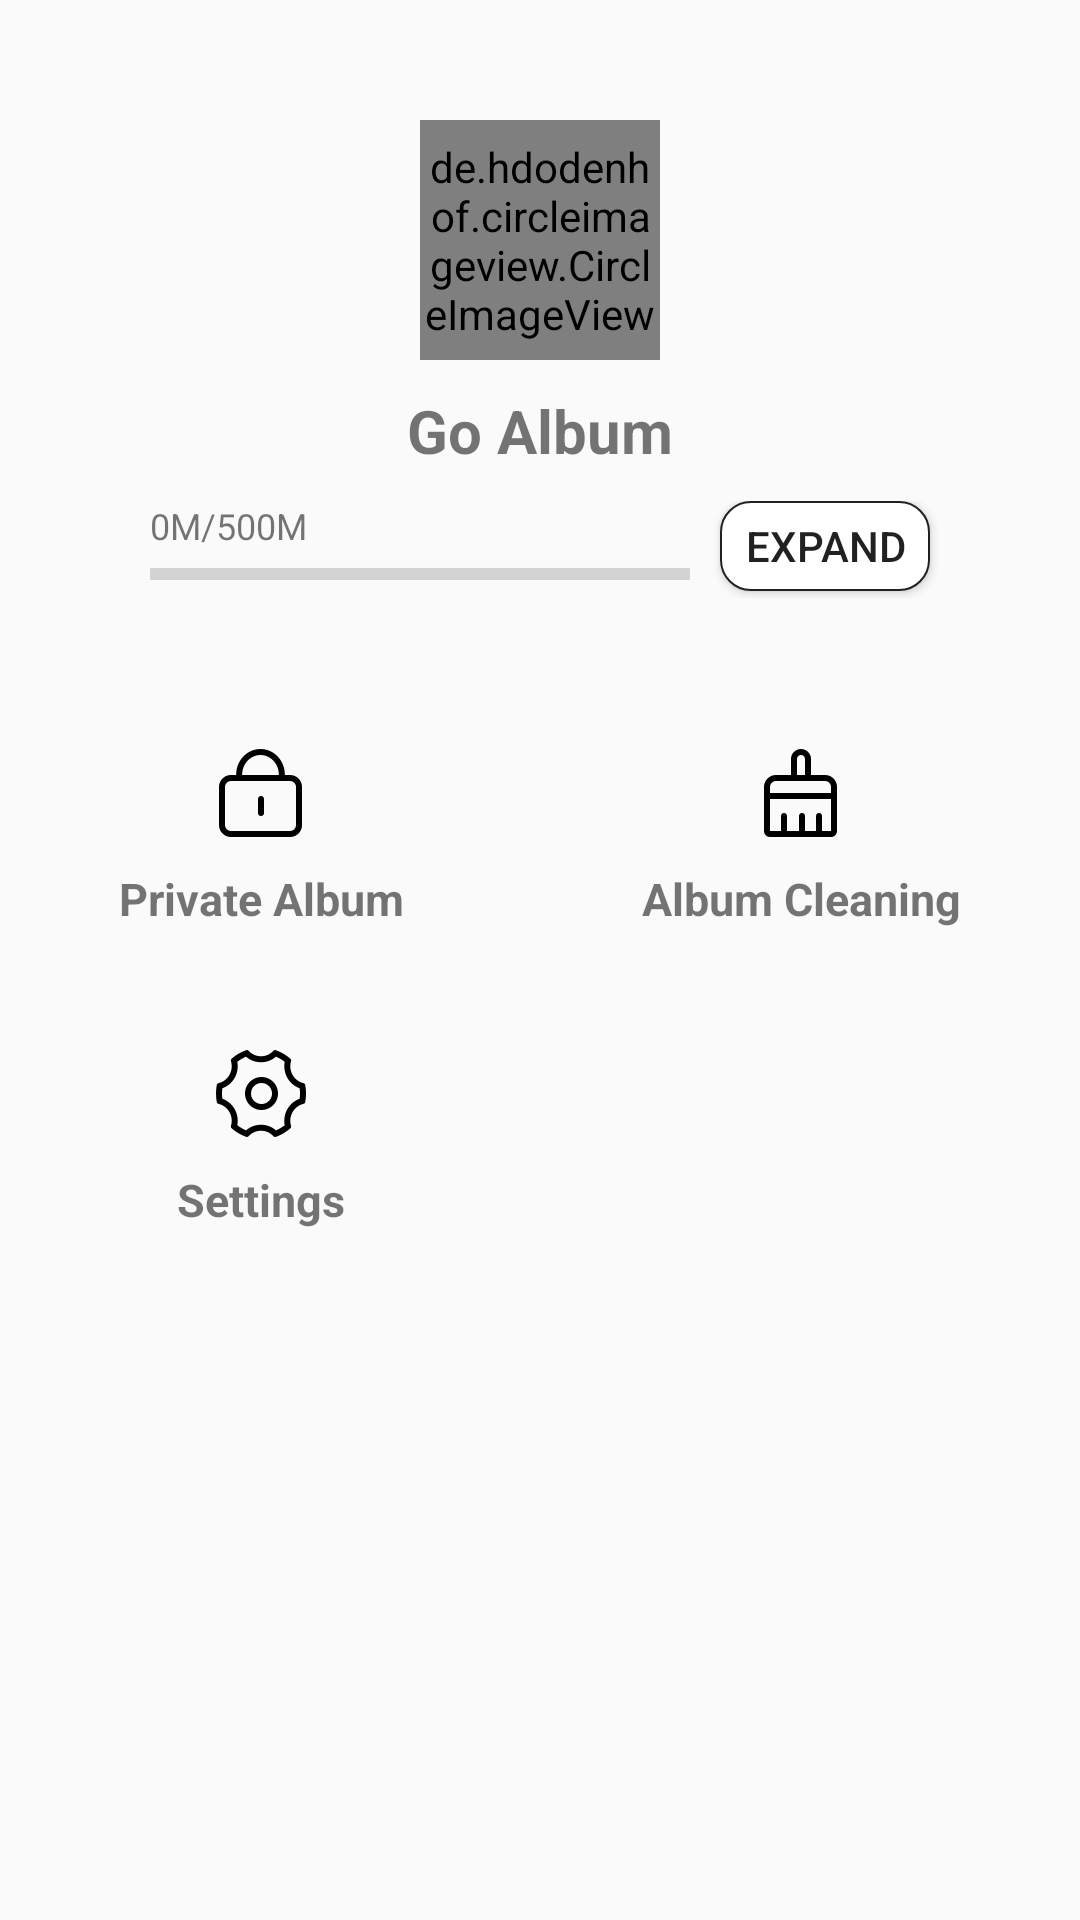

Layout XML and referenced resources for this Android screen:
<!-- AndroidManifest.xml: application theme AppTheme -->
<!-- res/layout/personal_fragment.xml -->
<?xml version="1.0" encoding="utf-8"?>
<RelativeLayout
    xmlns:android="http://schemas.android.com/apk/res/android"
    android:layout_width="match_parent"
    android:layout_height="match_parent">

    <de.hdodenhof.circleimageview.CircleImageView
        android:layout_width="80dp"
        android:layout_height="80dp"
        android:src="@mipmap/logo"
        android:layout_centerHorizontal="true"
        android:layout_marginTop="40dp"
        android:id="@+id/personal_fragment_icon"
        />
    <TextView
        android:layout_width="wrap_content"
        android:layout_height="wrap_content"
        android:text="Go Album"
        android:textSize="20sp"
        android:textStyle="bold"
        android:layout_below="@+id/personal_fragment_icon"
        android:layout_centerHorizontal="true"
        android:layout_marginVertical="10dp"
        android:id="@+id/personal_fragment_name"/>

    <RelativeLayout
        android:layout_width="wrap_content"
        android:layout_height="wrap_content"
        android:layout_below="@id/personal_fragment_name"
        android:layout_centerHorizontal="true"
        android:id="@+id/personal_fragment_rl">
        <ProgressBar
            android:id="@+id/personal_fragment_progressBar"
            style="?android:attr/progressBarStyleHorizontal"
            android:layout_width="180dp"
            android:layout_height="wrap_content"
            android:layout_below="@id/personal_fragment_xxxM"
            android:progress="0"
            android:layout_marginLeft="50dp"
            />
        <TextView
            android:id="@+id/personal_fragment_xxxM"
            android:layout_width="wrap_content"
            android:layout_height="wrap_content"
            android:text="0M/500M"
            android:textSize="12sp"
            android:layout_marginLeft="50dp"
            />
        <Button
            android:layout_width="70dp"
            android:layout_height="30dp"
            android:layout_alignParentRight="true"
            android:background="@drawable/circle_button"
            android:layout_marginRight="50dp"
            android:text="@string/expand"
            android:id="@+id/personal_fragment_expand"
            />
    </RelativeLayout>

    <GridLayout
        android:layout_width="match_parent"
        android:layout_height="wrap_content"
        android:layout_marginTop="50dp"
        android:columnCount="2"
        android:rowCount="2"
        android:layout_below="@id/personal_fragment_rl"
        android:id="@+id/personal_fragment_gl">

        <LinearLayout
            android:layout_width="wrap_content"
            android:layout_height="wrap_content"
            android:layout_columnWeight="1"
            android:orientation="vertical"
            android:id="@+id/personal_fragment_private_album"
            >

            <ImageView
                android:layout_width="wrap_content"
                android:layout_height="wrap_content"
                android:layout_gravity="center"
                android:src="@mipmap/ic_lock_b" />

            <TextView
                android:layout_width="wrap_content"
                android:layout_height="wrap_content"
                android:layout_gravity="center"
                android:layout_marginVertical="10dp"
                android:text="@string/private_album"
                android:textSize="15sp"
                android:textStyle="bold"/>
        </LinearLayout>

        <LinearLayout
            android:layout_width="wrap_content"
            android:layout_height="wrap_content"
            android:layout_columnWeight="1"
            android:orientation="vertical"
            android:gravity="center">

            <ImageView
                android:layout_width="wrap_content"
                android:layout_height="wrap_content"
                android:layout_gravity="center"
                android:src="@mipmap/ic_clean" />

            <TextView
                android:layout_width="wrap_content"
                android:layout_height="wrap_content"
                android:layout_gravity="center"
                android:text="@string/album_clean"
                android:layout_marginVertical="10dp"
                android:textSize="15sp"
                android:textStyle="bold"
                />
        </LinearLayout>

        <LinearLayout
            android:layout_width="wrap_content"
            android:layout_height="wrap_content"
            android:layout_columnWeight="1"
            android:orientation="vertical"
            android:gravity="center"
            android:layout_marginTop="30dp">

            <ImageView
                android:layout_width="wrap_content"
                android:layout_height="wrap_content"
                android:layout_gravity="center"
                android:src="@mipmap/ic_settings_b" />

            <TextView
                android:layout_width="wrap_content"
                android:layout_height="wrap_content"
                android:layout_gravity="center"
                android:text="@string/settings"
                android:layout_marginVertical="10dp"
                android:textSize="15sp"
                android:textStyle="bold"/>
        </LinearLayout>
    </GridLayout>


</RelativeLayout>
<!-- resources referenced by this layout -->
<resources>
  <!-- drawable circle_button (drawable) -->
  <?xml version="1.0" encoding="utf-8"?>
  <shape xmlns:android="http://schemas.android.com/apk/res/android">
  
      
      <solid android:color="@android:color/white"/>
      
      <stroke
          android:width="0.5dp"
          android:color="@color/tab_checked"/>
      
      <corners android:radius="10dp"/>
      
      <padding
          android:top="2dp"
          android:bottom="2dp"
          android:left="6dp"
          android:right="6dp"/>
  
  </shape>
  <!-- mipmap ic_clean: png bitmap (mipmap-xxhdpi, 1332 bytes) -->
  <!-- mipmap ic_lock_b: png bitmap (mipmap-xxhdpi, 1850 bytes) -->
  <!-- mipmap ic_settings_b: png bitmap (mipmap-xxhdpi, 3405 bytes) -->
  <!-- mipmap logo: png bitmap (mipmap-xxhdpi, 83583 bytes) -->
  <string name="album_clean">Album Cleaning</string>
  <string name="expand">Expand</string>
  <string name="private_album">Private Album</string>
  <string name="settings">Settings</string>
  <style name="AppTheme" parent="Theme.AppCompat.DayNight.NoActionBar">
          
          <item name="colorPrimary">@color/colorPrimary</item>
          <item name="colorPrimaryDark">@color/colorPrimaryDark</item>
          <item name="colorAccent">@color/colorAccent</item>
      </style>
  <color name="tab_checked">#212121</color>
  <color name="colorPrimary">#3F51B5</color>
  <color name="colorPrimaryDark">#303F9F</color>
  <color name="colorAccent">#212121</color>
</resources>
